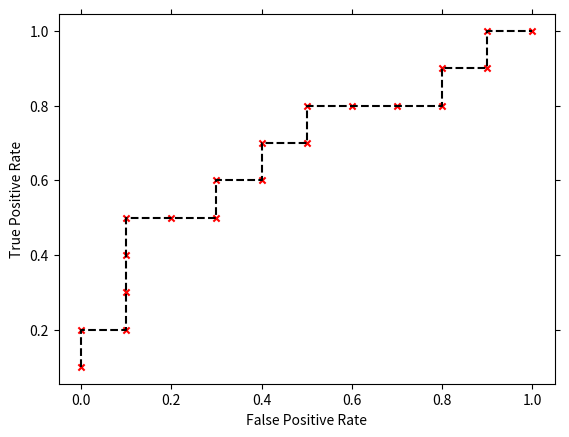

Here is the Python script that generated this plot:
# -*- "utf-8" -*-

'''
使用 matplotlib.pyplot 绘制 ROC 曲线
并且求出 ROC 曲线与 X 轴构成的面积
'''

import numpy as np
import matplotlib.pyplot as plt
import time
import os

class ROC(object):
    @staticmethod
    def roc(scores, labels, draw=False):
        '''
        scores: ndarray, (1, n_samples), 每个测试样本属于正样本的概率
        labels: ndarray, (1, n_samples), 每个测试样本真正的标签
        draw: bool, 是否绘制 ROC 曲线
        return: float, ROC 曲线下方的面积, Area under the Curve of ROC
        '''
        # 得到坐标点
        points_x = []
        points_y = []
        for threshold in scores:
            predicts = np.where(scores>=threshold, 1, 0)  # 大于等于 threshold 为正样本
            TN = 0  # True negative
            FP = 0  # False positive
            FN = 0  # False negative
            TP = 0  # True positive
            for i in range(scores.shape[0]):
                if predicts[i] == 0 and labels[i] == 0:
                    TN += 1
                elif predicts[i] == 1 and labels[i] == 0:
                    FP += 1
                elif predicts[i] == 0 and labels[i] == 1:
                    FN += 1
                elif predicts[i] == 1 and labels[i] == 1:
                    TP += 1
            TPR = TP/(TP+FN)  # TP Rate, Y-axis
            FPR = FP/(FP+TN)  # FP Rate, X-axis
            points_x.append(FPR)
            points_y.append(TPR)
        
        # 绘图
        if draw:
            plt.figure()
            plt.scatter(points_x, points_y, s=20, c='r', marker='x')  # 散点绘制
            plt.plot(points_x, points_y, color='black', linestyle='--')  # 虚线绘制
            plt.xlabel('False Positive Rate')  # 设置 x 轴名称
            plt.ylabel('True Positive Rate')   # 设置 y 轴名称
            plt.tick_params(top=True,bottom=True,left=True,right=True)  # 四周刻度线全开
            # plt.show()  # 展示图片时程序将阻塞, 建议保存图片后使用图片查看器查看
            if not os.path.exists('./images/'):  # 如果文件夹不存在则创建
                os.mkdir('images')
            t = time.localtime()  # 用当前时间作文件名
            plt.savefig("./images/{}-{}-{}_{}-{}-{}.jpg".format(t.tm_year, t.tm_mon, t.tm_mday, t.tm_hour, t.tm_min, t.tm_sec))  # 保存图片

        # 计算曲线下面积
        indices = sorted(range(len(points_y)), key=points_y.__getitem__)  # 得到 y 值按从小到大排列时的索引序列
        begin = indices[0]
        end = indices[0]
        auc = 0
        for i in range(1, len(indices)):
            if points_y[indices[i]] != points_y[indices[i-1]]:
                end = indices[i-1]
                auc += (points_x[end]-points_x[begin]) * points_y[end]
                begin = indices[i]
        end = indices[-1]
        auc += (points_x[end]-points_x[begin]) * points_y[end]  # 加上最后一段与 x 轴构成的面积

        return auc

if __name__ == '__main__':
    scores = np.array([0.9,0.8,0.7,0.6,0.55,0.54,0.53,0.52,0.51,0.505,0.4,0.39,0.38,0.37,0.36,0.35,0.34,0.33,0.30,0.1])
    labels = np.array([1,1,0,1,1,1,0,0,1,0,1,0,1,0,0,0,1,0,1,0])
    auc = ROC.roc(scores, labels, draw=True)
    print(auc)
